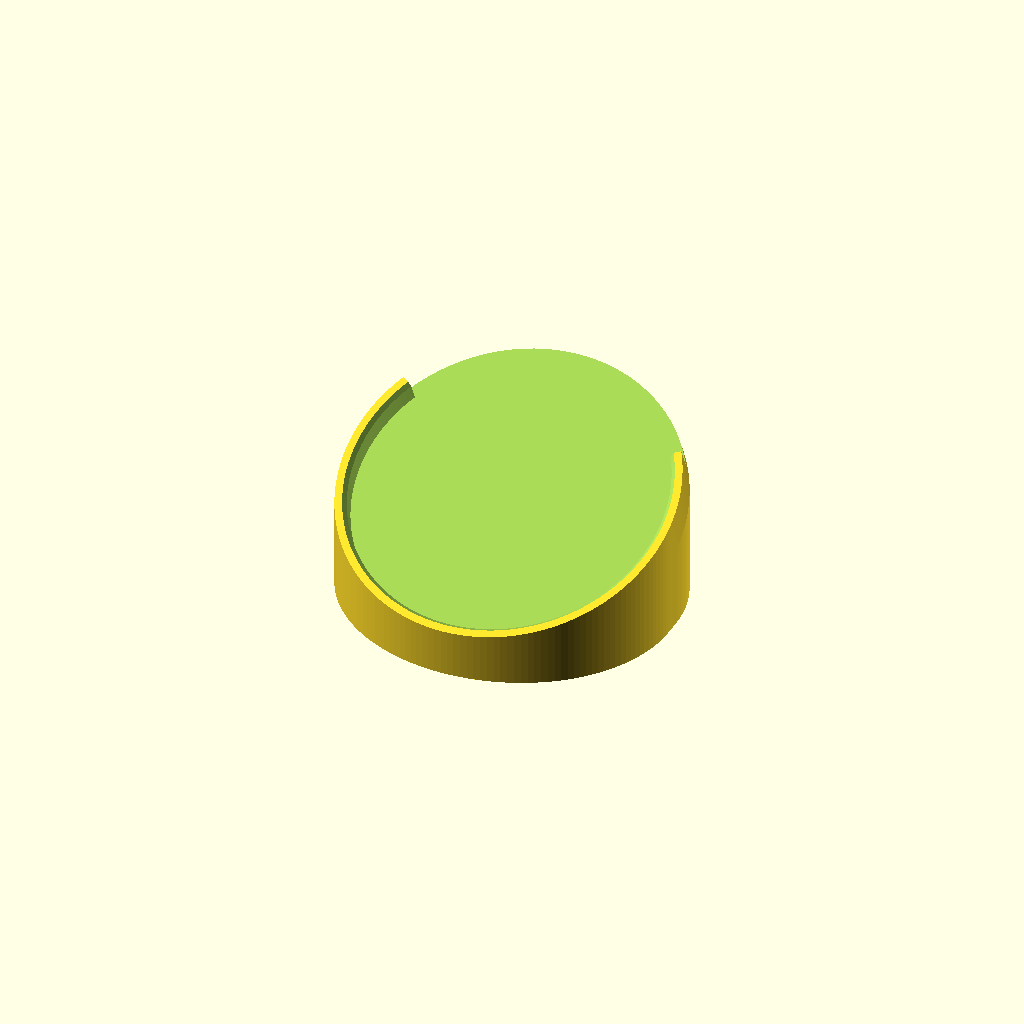
Cell 1 — every parameter at its default value.
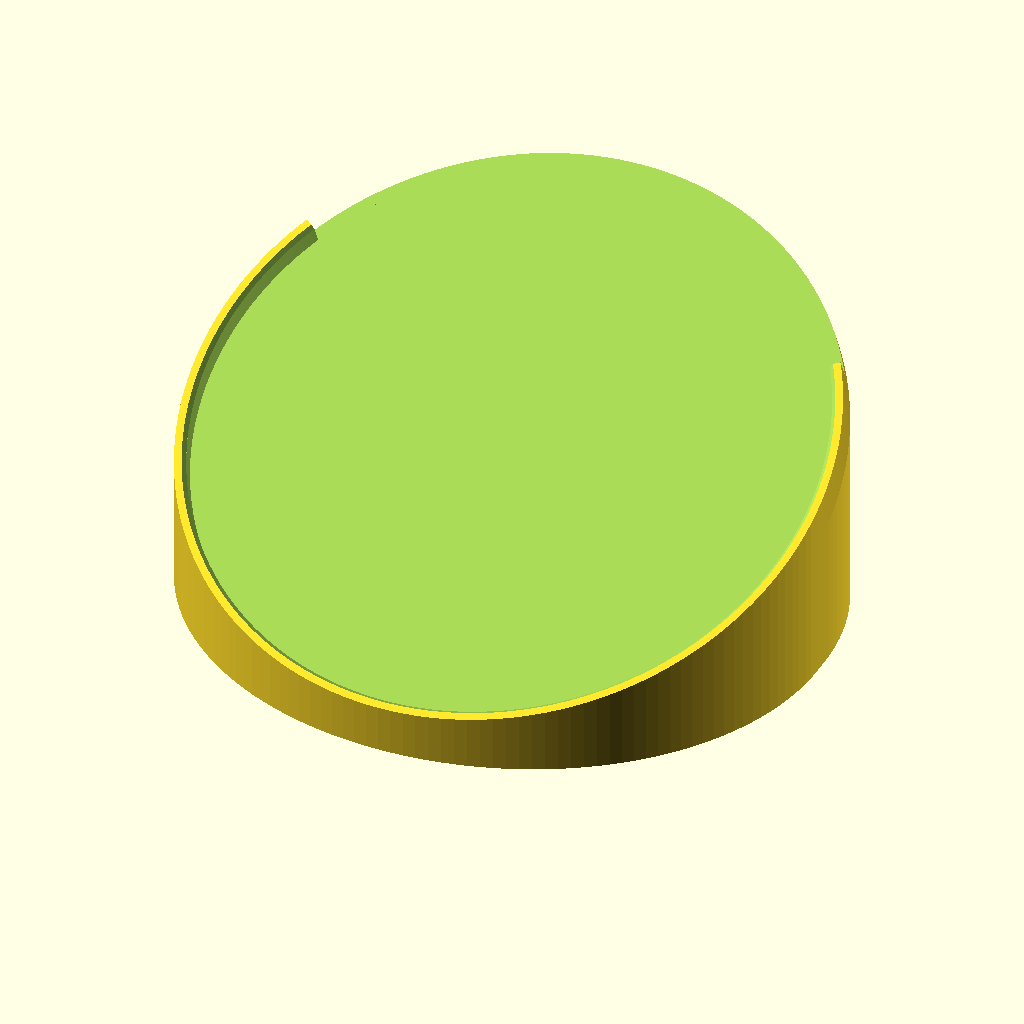
Cell 2 — device_d set to 132, the other parameters unchanged.
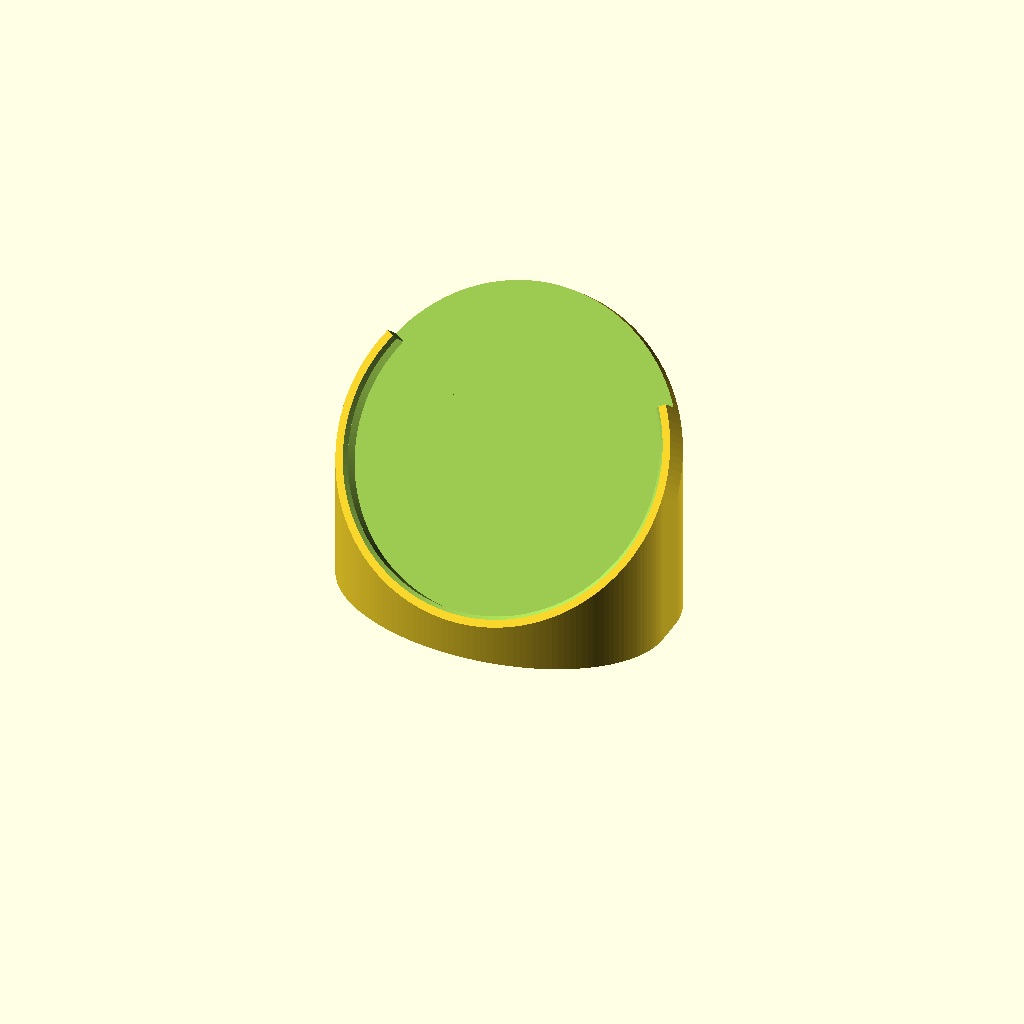
Cell 3: the same model with tilt = 50.
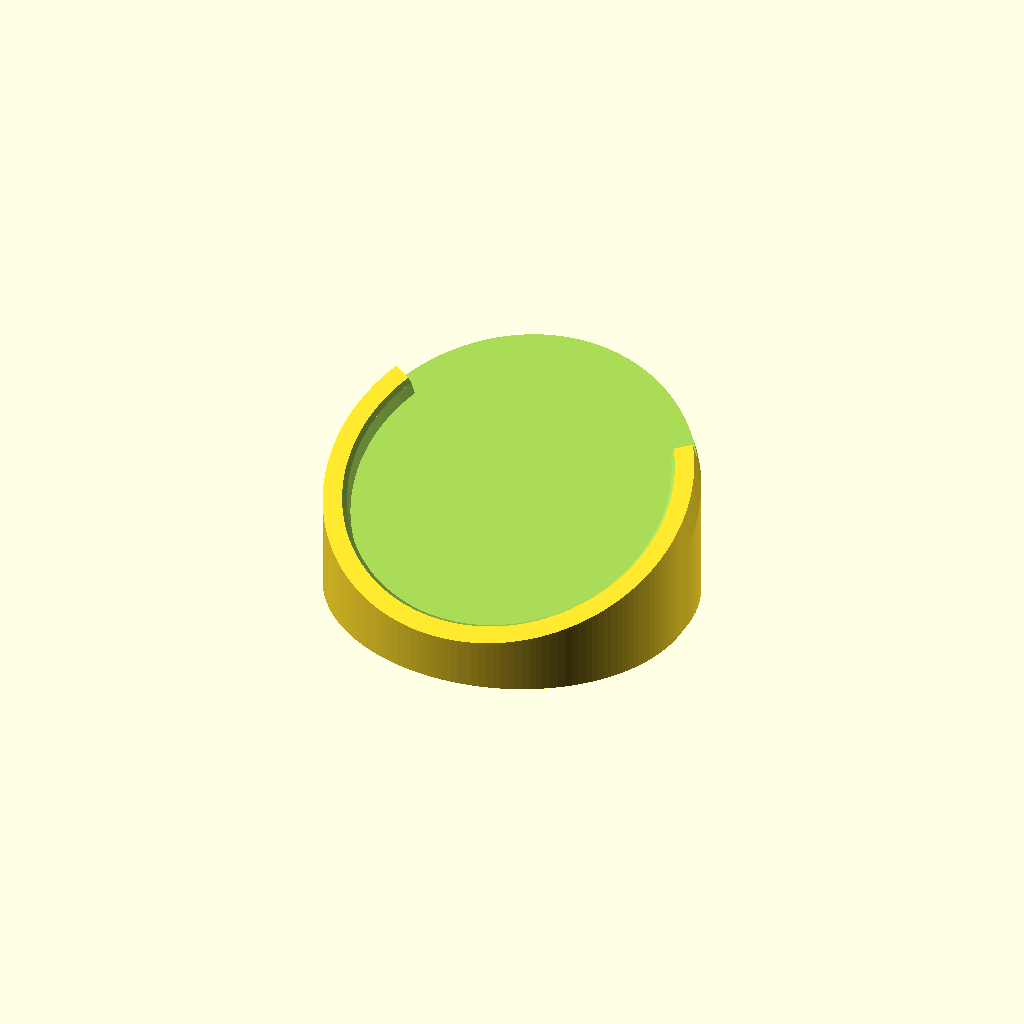
Cell 4: the same model with wall = 4.8.
All cells are drawn from one camera (rotation 55°, 0°, 25°, orthographic, colour scheme Cornfield), so only the parameter changes between them.
Source of the model, hardware/stand/stand.scad:
// Tilted desk stand for the Waveshare ESP32-S3-Knob-Touch-LCD-1.8.
// The cup grips only the black base: the blue ring above it is the encoder
// and must turn freely. Prints flat as modelled, no supports.

/* [Device] */
device_d     = 66.0;  // Waveshare drawing: 66 mm
base_band_h  = 9.0;   // black base below the rotating ring (22 mm total)
clearance    = 0.4;   // radial, per side

/* [Stand] */
tilt         = 25;    // screen tilt back from horizontal
wall         = 2.4;
floor_t      = 3.0;
lip_h        = 5.0;   // must stay below base_band_h so the ring clears
ground_gap   = 3.0;   // stand height under the cup's lowest point
port_angle   = 90;    // 90 = ports face the back; turn to match your UI's "up"
port_span    = 120;   // USB-C, jack, power switch, BOOT and mic span ~75°
lead_in      = 0.8;   // chamfer at the cup mouth

$fn = 160;

assert(lip_h < base_band_h - 1, "lip would rub the rotating ring");

r_pocket = device_d / 2 + clearance;
r_outer  = r_pocket + wall;
cup_h    = floor_t + lip_h;
lift     = r_outer * sin(tilt) + ground_gap;

module tilted() {
    translate([0, 0, lift]) rotate([tilt, 0, 0]) children();
}

module cup_solid() {
    tilted() cylinder(r = r_outer, h = cup_h);
}

module body() {
    hull() {
        cup_solid();
        linear_extrude(0.01) projection() cup_solid();
    }
}

module pocket() {
    tilted() translate([0, 0, floor_t]) {
        cylinder(r = r_pocket, h = 60);
        translate([0, 0, lip_h - lead_in + 0.001])
            cylinder(r1 = r_pocket, r2 = r_pocket + lead_in + 0.5, h = lead_in + 0.5);
    }
}

// Opens the wall and everything above the floor in the ports' direction so
// USB-C plugs and the headphone jack go straight in.
module port_cutout() {
    tilted() translate([0, 0, floor_t])
        rotate([0, 0, port_angle - port_span / 2])
            rotate_extrude(angle = port_span) square([80, 60]);
}

difference() {
    body();
    pocket();
    port_cutout();
}
Parameter table extracted from the source (name, type, default, range or options):
device_d: number, default 66
base_band_h: number, default 9
clearance: number, default 0.4
tilt: number, default 25
wall: number, default 2.4
floor_t: number, default 3
lip_h: number, default 5
ground_gap: number, default 3
port_angle: number, default 90
port_span: number, default 120
lead_in: number, default 0.8
